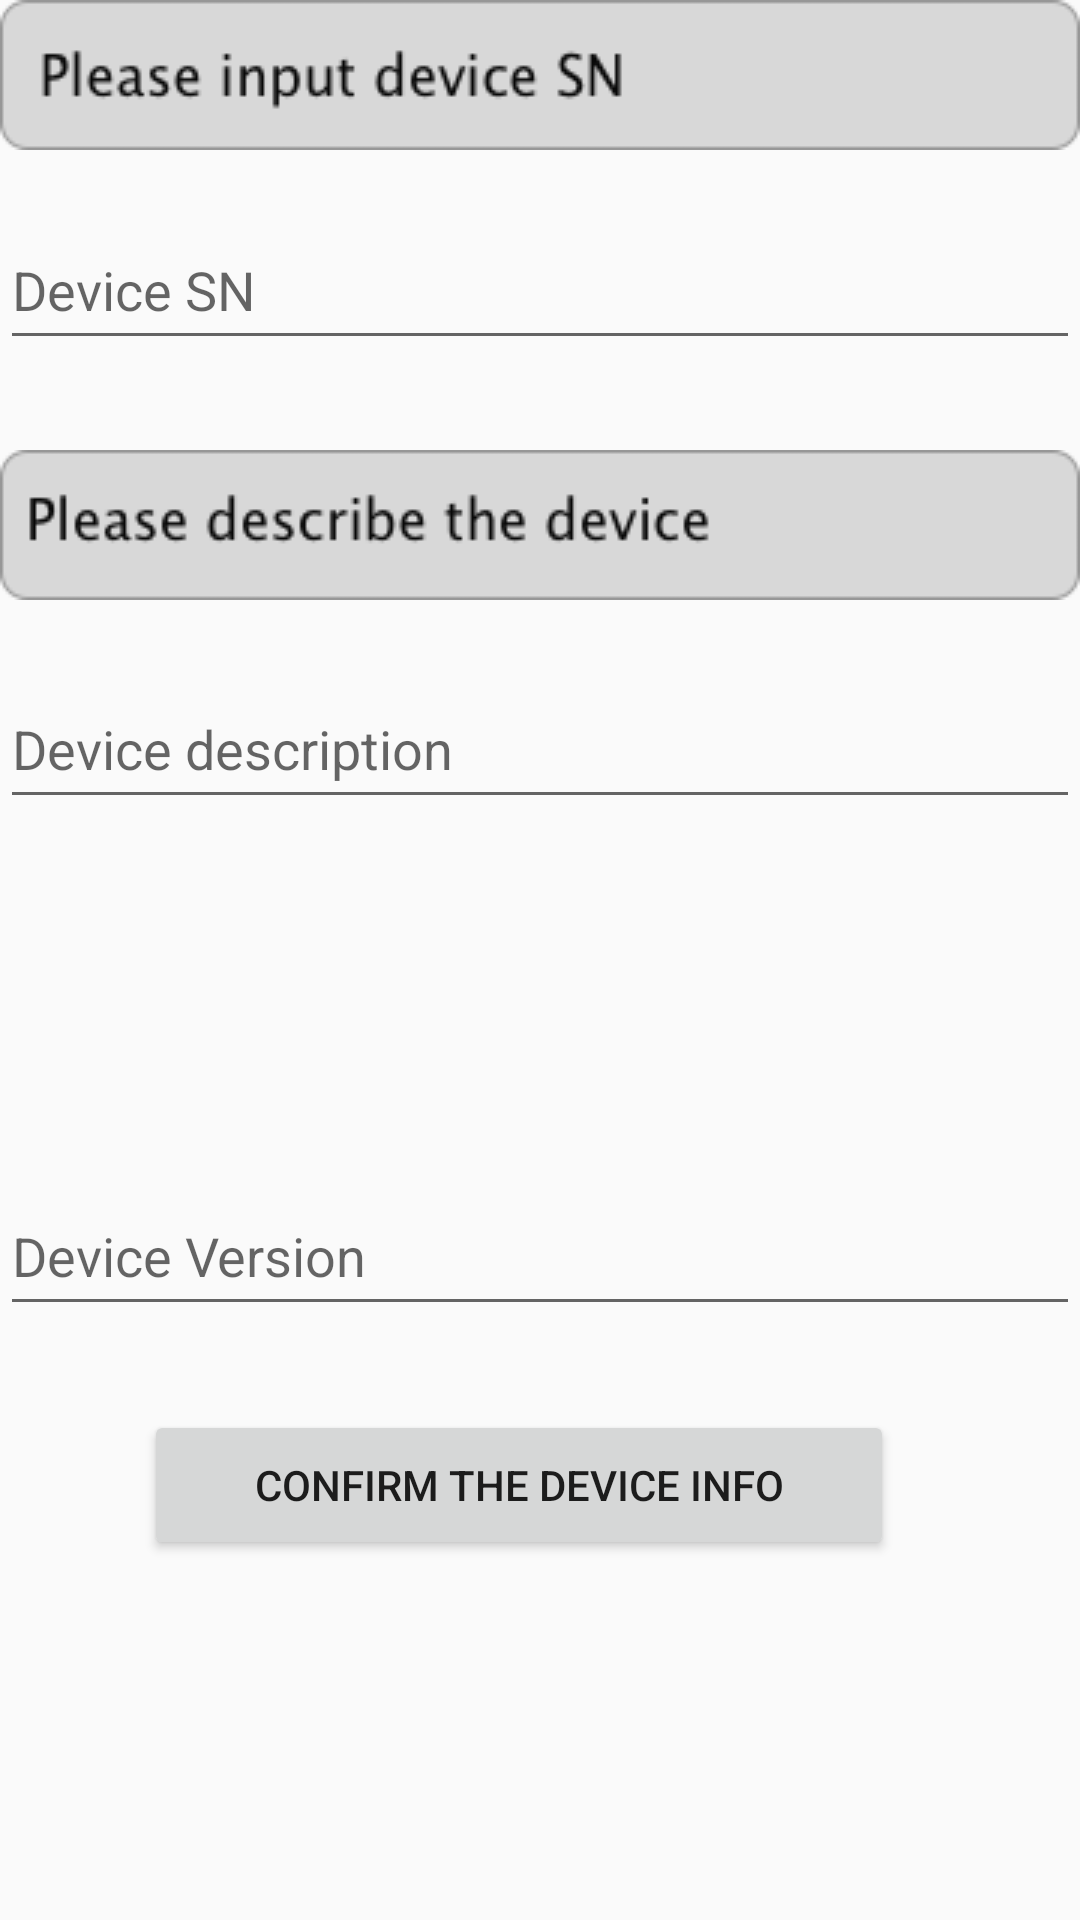

Produce the Android XML layout that renders to this screen, including the resource entries it uses.
<!-- AndroidManifest.xml: application theme AppTheme -->
<!-- res/layout/activity_add_dev_info.xml -->
<?xml version="1.0" encoding="utf-8"?>
<RelativeLayout xmlns:android="http://schemas.android.com/apk/res/android"
    xmlns:app="http://schemas.android.com/apk/res-auto"
    xmlns:tools="http://schemas.android.com/tools"
    android:layout_width="match_parent"
    android:layout_height="match_parent"
    tools:context="com.example.ke.ibetatesting.view.addDevInfo">

    <ImageView
        android:layout_width="360dp"
        android:layout_height="50dp"
        android:background="@drawable/sn"
        android:id="@+id/pleasedeviceSn"
        />

    <EditText
        android:id="@+id/devInfo_SN_edt"
        android:layout_width="360dp"
        android:layout_height="50dp"
        android:layout_alignParentLeft="true"
        android:layout_alignParentStart="true"
        android:layout_below="@+id/pleasedeviceSn"
        android:layout_marginTop="20dp"
        android:hint="Device SN"/>

    <ImageView
    android:id="@+id/devdesc"
    android:layout_width="360dp"
    android:layout_height="50dp"
    android:layout_alignParentLeft="true"
    android:layout_alignParentStart="true"
    android:layout_below="@+id/devInfo_SN_edt"
    android:layout_marginTop="30dp"
    android:background="@drawable/devdesc" />

    <EditText
        android:id="@+id/devInfo_desc_edt"
        android:layout_width="360dp"
        android:layout_height="50dp"
        android:layout_alignParentLeft="true"
        android:layout_alignParentStart="true"
        android:layout_below="@+id/devdesc"
        android:layout_marginTop="23dp"
        android:hint="Device description" />

    <ImageView
        android:layout_width="360dp"
        android:layout_height="50dp"
        android:layout_alignParentLeft="true"
        android:layout_alignParentStart="true"
        android:layout_below="@+id/devInfo_desc_edt"
        android:layout_marginTop="37dp"
        android:background="@drawable/devver"
        android:id="@+id/imageView" />

    <EditText
        android:layout_width="360dp"
        android:layout_height="50dp"
        android:layout_alignParentLeft="true"
        android:layout_alignParentStart="true"
        android:layout_below="@+id/imageView"
        android:layout_marginTop="32dp"
        android:hint="Device Version"
        android:id="@+id/dev_ver_edt" />

    <Button
        android:id="@+id/device_info_btn"
        android:layout_width="250dp"

        android:layout_height="50dp"


        android:layout_alignParentLeft="true"
        android:layout_alignParentStart="true"
        android:layout_below="@+id/dev_ver_edt"
        android:layout_marginLeft="48dp"
        android:layout_marginStart="48dp"
        android:layout_marginTop="28dp"
        android:gravity="center"
        android:text="Confirm the device info" />


</RelativeLayout>
<!-- resources referenced by this layout -->
<resources>
  <!-- drawable devdesc: png bitmap (drawable, 3741 bytes) -->
  <!-- drawable sn: png bitmap (drawable, 3870 bytes) -->
  <style name="AppTheme" parent="Theme.AppCompat.Light.DarkActionBar">
          
          <item name="colorPrimary">#A9A9A9</item>
          <item name="colorPrimaryDark">#000000</item>
          <item name="colorAccent">@color/colorAccent</item>
      </style>
  <!-- not gathered from this repository: default colours our renderer supplied (Android Studio template values) -->
  <color name="colorAccent">#FF03DAC5</color>
</resources>
